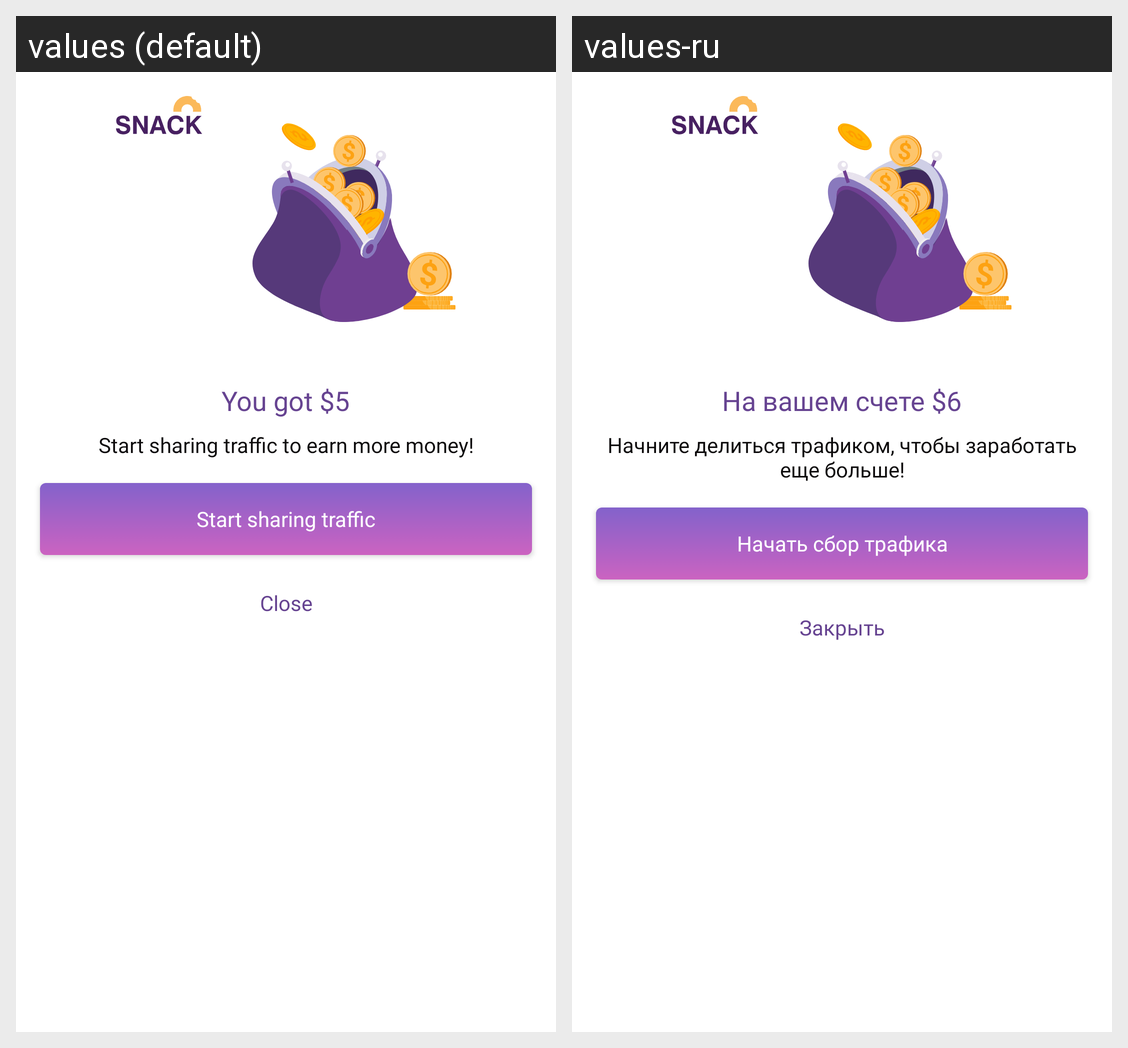

Translations of the strings shown on this Android screen, per locale in the grid:
Android screen res/layout/alert_sign_up_bonus.xml rendered under 2 locales, left to right: values (default), values-ru. Device: Nexus 5 (rendered at 1080×1920; each locale shown at half size, 540×960, under a caption strip naming it); theme Theme.Snack.
Strings drawn on this screen, with the default value and each locale's value (text and hints the layout hard-codes, and strings that could not be matched under every locale, appear in the picture but are not listed):

you_got_5
  values: You got $5
  values-ru: На вашем счете $6

start_sharing_traffic_to_earn_more_money
  values: Start sharing traffic to earn more money!
  values-ru: Начните делиться трафиком, чтобы заработать еще больше!

start_sharing_traffic
  values: Start sharing traffic
  values-ru: Начать сбор трафика

close
  values: Close
  values-ru: Закрыть
